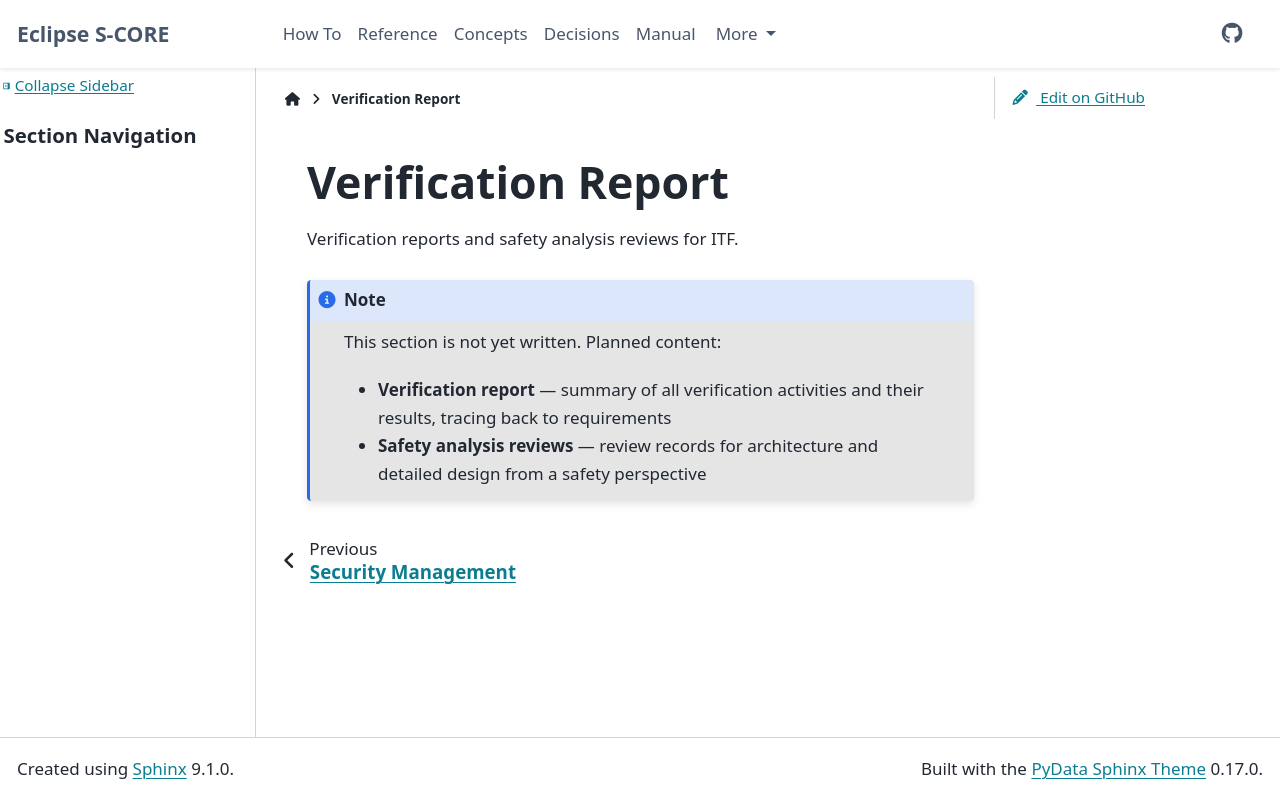

repository: eclipse-score/itf · page: main/verification_report/index.html · generator: sphinx

..
   # *******************************************************************************
   # Copyright (c) 2026 Contributors to the Eclipse Foundation
   #
   # See the NOTICE file(s) distributed with this work for additional
   # information regarding copyright ownership.
   #
   # This program and the accompanying materials are made available under the
   # terms of the Apache License Version 2.0 which is available at
   # https://www.apache.org/licenses/LICENSE-2.0
   #
   # SPDX-License-Identifier: Apache-2.0
   # *******************************************************************************

.. _itf_verification-report:

Verification Report
===================

Verification reports and safety analysis reviews for ITF.

.. note::
   This section is not yet written. Planned content:

   - **Verification report** — summary of all verification activities and
     their results, tracing back to requirements
   - **Safety analysis reviews** — review records for architecture and
     detailed design from a safety perspective
